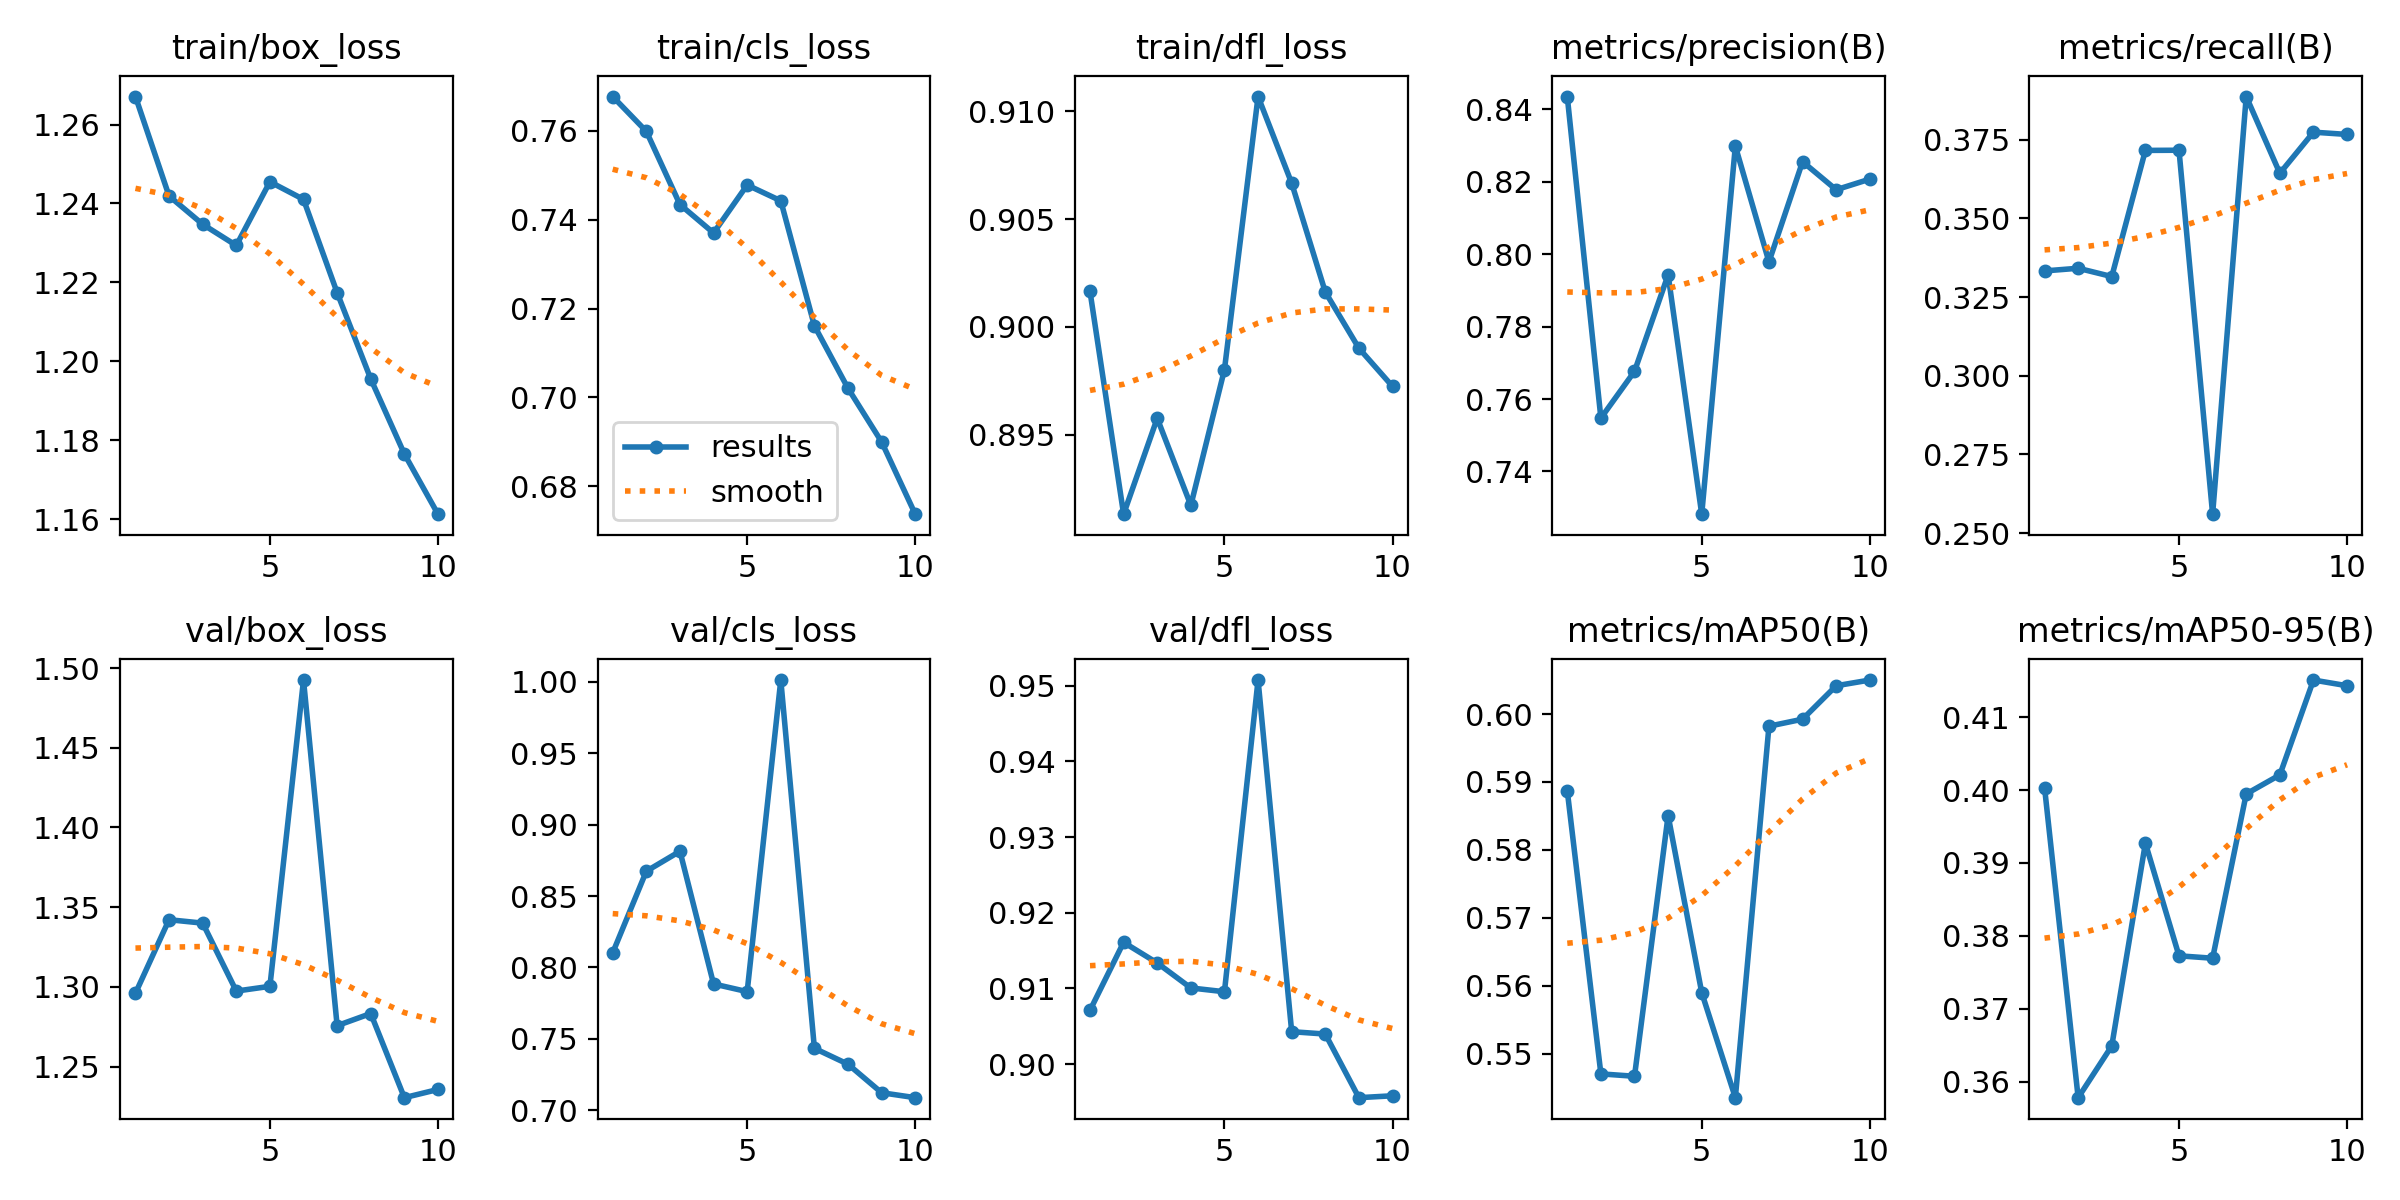

The data file committed next to this chart (first rows):
epoch, time, train/box_loss, train/cls_loss, train/dfl_loss, metrics/precision(B), metrics/recall(B), metrics/mAP50(B), metrics/mAP50-95(B), val/box_loss, val/cls_loss, val/dfl_loss, lr/pg0, lr/pg1, lr/pg2
1, 481.1, 1.267, 0.7677, 0.9016, 0.8435, 0.3333, 0.5887, 0.4004, 1.296, 0.8103, 0.9071, 0.08373, 0.0001644, 0.0001644
2, 956.8, 1.242, 0.7599, 0.8913, 0.7547, 0.3342, 0.5471, 0.3578, 1.342, 0.8674, 0.9161, 0.06722, 0.000323, 0.000323
3, 1429, 1.235, 0.7434, 0.8958, 0.7676, 0.3315, 0.5467, 0.3649, 1.34, 0.8814, 0.9134, 0.05068, 0.0004503, 0.0004503
4, 1907, 1.229, 0.737, 0.8917, 0.7943, 0.3716, 0.5851, 0.3927, 1.297, 0.7885, 0.9101, 0.03409, 0.0005277, 0.0005277
5, 2380, 1.245, 0.7478, 0.898, 0.7282, 0.3717, 0.559, 0.3773, 1.3, 0.7831, 0.9096, 0.01744, 0.0005445, 0.0005445
6, 2844, 1.241, 0.7443, 0.9107, 0.8298, 0.256, 0.5435, 0.3769, 1.492, 1.001, 0.9508, 0.0007282, 0.0004999, 0.0004999
7, 3314, 1.217, 0.7161, 0.9067, 0.7978, 0.3887, 0.5982, 0.3995, 1.276, 0.7434, 0.9043, 0.0003468, 0.0003468, 0.0003468
8, 3781, 1.196, 0.702, 0.9016, 0.8255, 0.3643, 0.5992, 0.4021, 1.283, 0.7323, 0.904, 0.0002077, 0.0002077, 0.0002077
9, 4246, 1.177, 0.69, 0.899, 0.8178, 0.3774, 0.6042, 0.4151, 1.231, 0.7123, 0.8956, 9.73005e-05, 9.73005e-05, 9.73005e-05
10, 4715, 1.161, 0.6737, 0.8972, 0.8207, 0.3767, 0.605, 0.4143, 1.236, 0.7089, 0.8958, 2.64228e-05, 2.64228e-05, 2.64228e-05
